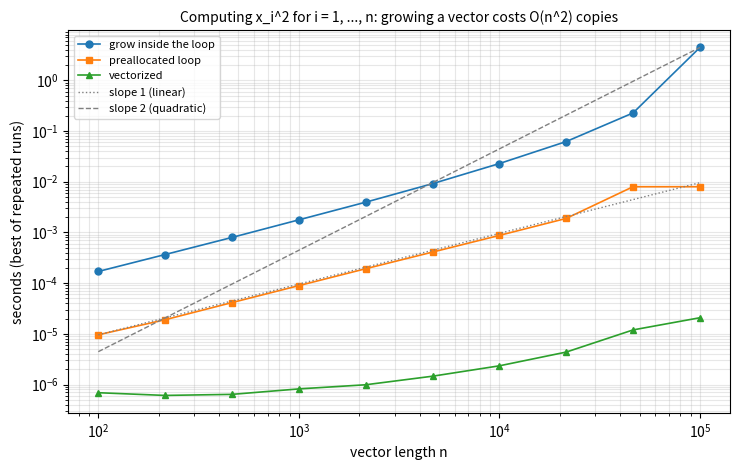

This figure's Python source:
"""Run time of three ways to fill a vector of n results: growing it inside a loop, filling a preallocated vector, and one vectorized call."""

import time

import numpy as np
import matplotlib.pyplot as plt


def grow(x):
    out = np.empty(0)
    for v in x:
        out = np.append(out, v * v)  # copies the whole vector every time, like x <- c(x, y) in R
    return out


def prealloc(x):
    out = np.empty(len(x))
    for i, v in enumerate(x):
        out[i] = v * v
    return out


def vectorized(x):
    return x * x


def best_time(f, x, reps=3):
    best = np.inf
    for _ in range(reps):
        t0 = time.perf_counter()
        f(x)
        best = min(best, time.perf_counter() - t0)
    return best


ns = np.unique(np.logspace(2, 5, 10).astype(int))
rng = np.random.default_rng(0)
times = {"grow inside the loop": [], "preallocated loop": [], "vectorized": []}
for n in ns:
    x = rng.random(n)
    times["grow inside the loop"].append(best_time(grow, x, reps=1 if n > 20000 else 3))
    times["preallocated loop"].append(best_time(prealloc, x))
    times["vectorized"].append(best_time(vectorized, x))

fig, ax = plt.subplots(figsize=(7.5, 4.8))
for (name, t), m in zip(times.items(), ["o", "s", "^"]):
    ax.loglog(ns, t, marker=m, ms=5, lw=1.2, label=name)
ref = np.array([ns[0], ns[-1]], dtype=float)
ax.loglog(ref, times["preallocated loop"][0] * (ref / ref[0]), color="0.5", ls=":", lw=1, label="slope 1 (linear)")
ax.loglog(ref, times["grow inside the loop"][-1] * (ref / ref[-1]) ** 2, color="0.5", ls="--", lw=1, label="slope 2 (quadratic)")
ax.set_xlabel("vector length n")
ax.set_ylabel("seconds (best of repeated runs)")
ax.set_title("Computing x_i^2 for i = 1, ..., n: growing a vector costs O(n^2) copies", fontsize=10)
ax.legend(fontsize=8, loc="upper left")
ax.grid(alpha=0.3, which="both")
fig.tight_layout()
